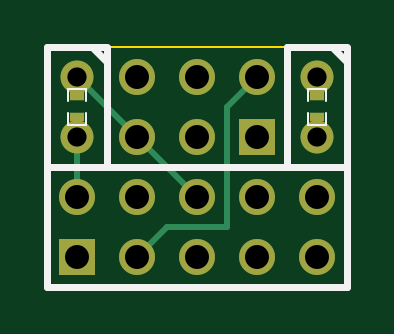
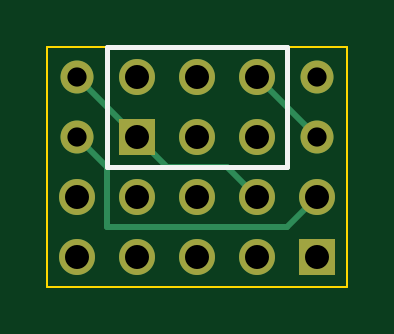
Circuit board: 10 layer files. Board 12.7 x 10.2 mm.
- bottom_copper: pdi-dongle-B_Cu.gbl (1093 bytes)
- bottom_mask: pdi-dongle-B_Mask.gbs (710 bytes)
- paste: pdi-dongle-B_Paste.gbp (251 bytes)
- bottom_silk: pdi-dongle-B_SilkS.gbo (419 bytes)
- outline: pdi-dongle-Edge_Cuts.gbr (424 bytes)
- top_copper: pdi-dongle-F_Cu.gtl (1233 bytes)
- top_mask: pdi-dongle-F_Mask.gts (814 bytes)
- paste: pdi-dongle-F_Paste.gtp (355 bytes)
- top_silk: pdi-dongle-F_SilkS.gto (1244 bytes)
- drill: pdi-dongle.drl (380 bytes)

=== bottom_copper: pdi-dongle-B_Cu.gbl ===
G04 (created by PCBNEW (2013-june-11)-stable) date Tue 27 May 2014 12:55:06 PM PDT*
%MOIN*%
G04 Gerber Fmt 3.4, Leading zero omitted, Abs format*
%FSLAX34Y34*%
G01*
G70*
G90*
G04 APERTURE LIST*
%ADD10C,0.00590551*%
%ADD11R,0.06X0.06*%
%ADD12C,0.06*%
%ADD13C,0.055*%
%ADD14C,0.01*%
G04 APERTURE END LIST*
G54D10*
G54D11*
X82000Y-63000D03*
G54D12*
X82000Y-62000D03*
X83000Y-63000D03*
X83000Y-62000D03*
X84000Y-63000D03*
X84000Y-62000D03*
X85000Y-63000D03*
X85000Y-62000D03*
X86000Y-63000D03*
X86000Y-62000D03*
G54D13*
X82000Y-60000D03*
X82000Y-61000D03*
G54D11*
X85000Y-61000D03*
G54D12*
X85000Y-60000D03*
X84000Y-61000D03*
X84000Y-60000D03*
X83000Y-61000D03*
X83000Y-60000D03*
G54D13*
X86000Y-60000D03*
X86000Y-61000D03*
G54D14*
X85000Y-61000D02*
X86000Y-60000D01*
X83000Y-62000D02*
X83500Y-61500D01*
X84500Y-61500D02*
X85000Y-61000D01*
X83500Y-61500D02*
X84500Y-61500D01*
X82000Y-61000D02*
X83000Y-60000D01*
X82000Y-62000D02*
X82500Y-62500D01*
X85500Y-61500D02*
X86000Y-61000D01*
X85500Y-62500D02*
X85500Y-61500D01*
X84000Y-62500D02*
X85500Y-62500D01*
X82500Y-62500D02*
X84000Y-62500D01*
M02*

=== bottom_mask: pdi-dongle-B_Mask.gbs ===
G04 (created by PCBNEW (2013-june-11)-stable) date Tue 27 May 2014 12:55:06 PM PDT*
%MOIN*%
G04 Gerber Fmt 3.4, Leading zero omitted, Abs format*
%FSLAX34Y34*%
G01*
G70*
G90*
G04 APERTURE LIST*
%ADD10C,0.00590551*%
%ADD11R,0.06X0.06*%
%ADD12C,0.06*%
%ADD13C,0.055*%
G04 APERTURE END LIST*
G54D10*
G54D11*
X82000Y-63000D03*
G54D12*
X82000Y-62000D03*
X83000Y-63000D03*
X83000Y-62000D03*
X84000Y-63000D03*
X84000Y-62000D03*
X85000Y-63000D03*
X85000Y-62000D03*
X86000Y-63000D03*
X86000Y-62000D03*
G54D13*
X82000Y-60000D03*
X82000Y-61000D03*
G54D11*
X85000Y-61000D03*
G54D12*
X85000Y-60000D03*
X84000Y-61000D03*
X84000Y-60000D03*
X83000Y-61000D03*
X83000Y-60000D03*
G54D13*
X86000Y-60000D03*
X86000Y-61000D03*
M02*

=== paste: pdi-dongle-B_Paste.gbp ===
G04 (created by PCBNEW (2013-june-11)-stable) date Tue 27 May 2014 12:55:06 PM PDT*
%MOIN*%
G04 Gerber Fmt 3.4, Leading zero omitted, Abs format*
%FSLAX34Y34*%
G01*
G70*
G90*
G04 APERTURE LIST*
%ADD10C,0.00590551*%
G04 APERTURE END LIST*
G54D10*
M02*

=== bottom_silk: pdi-dongle-B_SilkS.gbo ===
G04 (created by PCBNEW (2013-june-11)-stable) date Tue 27 May 2014 12:55:06 PM PDT*
%MOIN*%
G04 Gerber Fmt 3.4, Leading zero omitted, Abs format*
%FSLAX34Y34*%
G01*
G70*
G90*
G04 APERTURE LIST*
%ADD10C,0.00590551*%
%ADD11C,0.008*%
G04 APERTURE END LIST*
G54D10*
G54D11*
X82500Y-61500D02*
X85500Y-61500D01*
X85500Y-59500D02*
X82500Y-59500D01*
X82500Y-59500D02*
X82500Y-61500D01*
X85500Y-61500D02*
X85500Y-59500D01*
M02*

=== outline: pdi-dongle-Edge_Cuts.gbr ===
G04 (created by PCBNEW (2013-june-11)-stable) date Tue 27 May 2014 12:55:06 PM PDT*
%MOIN*%
G04 Gerber Fmt 3.4, Leading zero omitted, Abs format*
%FSLAX34Y34*%
G01*
G70*
G90*
G04 APERTURE LIST*
%ADD10C,0.00590551*%
%ADD11C,0.00393701*%
G04 APERTURE END LIST*
G54D10*
G54D11*
X81500Y-63500D02*
X81500Y-59500D01*
X86500Y-63500D02*
X81500Y-63500D01*
X86500Y-63500D02*
X86500Y-59500D01*
X81500Y-59500D02*
X86500Y-59500D01*
M02*

=== top_copper: pdi-dongle-F_Cu.gtl ===
G04 (created by PCBNEW (2013-june-11)-stable) date Tue 27 May 2014 12:55:06 PM PDT*
%MOIN*%
G04 Gerber Fmt 3.4, Leading zero omitted, Abs format*
%FSLAX34Y34*%
G01*
G70*
G90*
G04 APERTURE LIST*
%ADD10C,0.00590551*%
%ADD11R,0.06X0.06*%
%ADD12C,0.06*%
%ADD13C,0.055*%
%ADD14R,0.0236X0.0157*%
%ADD15C,0.01*%
G04 APERTURE END LIST*
G54D10*
G54D11*
X82000Y-63000D03*
G54D12*
X82000Y-62000D03*
X83000Y-63000D03*
X83000Y-62000D03*
X84000Y-63000D03*
X84000Y-62000D03*
X85000Y-63000D03*
X85000Y-62000D03*
X86000Y-63000D03*
X86000Y-62000D03*
G54D13*
X82000Y-60000D03*
X82000Y-61000D03*
G54D14*
X82000Y-60323D03*
X82000Y-60677D03*
X86000Y-60323D03*
X86000Y-60677D03*
G54D11*
X85000Y-61000D03*
G54D12*
X85000Y-60000D03*
X84000Y-61000D03*
X84000Y-60000D03*
X83000Y-61000D03*
X83000Y-60000D03*
G54D13*
X86000Y-60000D03*
X86000Y-61000D03*
G54D15*
X83000Y-61000D02*
X84000Y-62000D01*
X82000Y-60000D02*
X83000Y-61000D01*
X82000Y-60323D02*
X82000Y-60000D01*
X86000Y-60000D02*
X86000Y-60323D01*
X83000Y-63000D02*
X83500Y-62500D01*
X84500Y-60500D02*
X85000Y-60000D01*
X84500Y-62500D02*
X84500Y-60500D01*
X83500Y-62500D02*
X84500Y-62500D01*
X86000Y-61000D02*
X86000Y-60677D01*
X82000Y-61000D02*
X82000Y-60677D01*
X82000Y-62000D02*
X82000Y-61000D01*
M02*

=== top_mask: pdi-dongle-F_Mask.gts ===
G04 (created by PCBNEW (2013-june-11)-stable) date Tue 27 May 2014 12:55:06 PM PDT*
%MOIN*%
G04 Gerber Fmt 3.4, Leading zero omitted, Abs format*
%FSLAX34Y34*%
G01*
G70*
G90*
G04 APERTURE LIST*
%ADD10C,0.00590551*%
%ADD11R,0.06X0.06*%
%ADD12C,0.06*%
%ADD13C,0.055*%
%ADD14R,0.0236X0.0157*%
G04 APERTURE END LIST*
G54D10*
G54D11*
X82000Y-63000D03*
G54D12*
X82000Y-62000D03*
X83000Y-63000D03*
X83000Y-62000D03*
X84000Y-63000D03*
X84000Y-62000D03*
X85000Y-63000D03*
X85000Y-62000D03*
X86000Y-63000D03*
X86000Y-62000D03*
G54D13*
X82000Y-60000D03*
X82000Y-61000D03*
G54D14*
X82000Y-60323D03*
X82000Y-60677D03*
X86000Y-60323D03*
X86000Y-60677D03*
G54D11*
X85000Y-61000D03*
G54D12*
X85000Y-60000D03*
X84000Y-61000D03*
X84000Y-60000D03*
X83000Y-61000D03*
X83000Y-60000D03*
G54D13*
X86000Y-60000D03*
X86000Y-61000D03*
M02*

=== paste: pdi-dongle-F_Paste.gtp ===
G04 (created by PCBNEW (2013-june-11)-stable) date Tue 27 May 2014 12:55:06 PM PDT*
%MOIN*%
G04 Gerber Fmt 3.4, Leading zero omitted, Abs format*
%FSLAX34Y34*%
G01*
G70*
G90*
G04 APERTURE LIST*
%ADD10C,0.00590551*%
%ADD11R,0.0236X0.0157*%
G04 APERTURE END LIST*
G54D10*
G54D11*
X82000Y-60323D03*
X82000Y-60677D03*
X86000Y-60323D03*
X86000Y-60677D03*
M02*

=== top_silk: pdi-dongle-F_SilkS.gto ===
G04 (created by PCBNEW (2013-june-11)-stable) date Tue 27 May 2014 12:55:06 PM PDT*
%MOIN*%
G04 Gerber Fmt 3.4, Leading zero omitted, Abs format*
%FSLAX34Y34*%
G01*
G70*
G90*
G04 APERTURE LIST*
%ADD10C,0.00590551*%
%ADD11C,0.012*%
%ADD12C,0.0028*%
G04 APERTURE END LIST*
G54D10*
G54D11*
X81500Y-61500D02*
X86500Y-61500D01*
X86500Y-61500D02*
X86500Y-63500D01*
X86500Y-63500D02*
X81500Y-63500D01*
X81500Y-63500D02*
X81500Y-61500D01*
X82500Y-59520D02*
X82500Y-61500D01*
X82500Y-61500D02*
X81500Y-61500D01*
X81500Y-61500D02*
X81500Y-59500D01*
X81500Y-59500D02*
X82500Y-59500D01*
X82250Y-59500D02*
X82500Y-59750D01*
G54D12*
X82150Y-60400D02*
X82150Y-60200D01*
X82150Y-60200D02*
X81850Y-60200D01*
X81850Y-60200D02*
X81850Y-60400D01*
X82150Y-60600D02*
X82150Y-60800D01*
X82150Y-60800D02*
X81850Y-60800D01*
X81850Y-60800D02*
X81850Y-60600D01*
X86150Y-60400D02*
X86150Y-60200D01*
X86150Y-60200D02*
X85850Y-60200D01*
X85850Y-60200D02*
X85850Y-60400D01*
X86150Y-60600D02*
X86150Y-60800D01*
X86150Y-60800D02*
X85850Y-60800D01*
X85850Y-60800D02*
X85850Y-60600D01*
G54D11*
X86500Y-59520D02*
X86500Y-61500D01*
X86500Y-61500D02*
X85500Y-61500D01*
X85500Y-61500D02*
X85500Y-59500D01*
X85500Y-59500D02*
X86500Y-59500D01*
X86250Y-59500D02*
X86500Y-59750D01*
M02*

=== drill: pdi-dongle.drl ===
M48
;DRILL file {Pcbnew (2013-june-11)-stable} date Tue 27 May 2014 12:53:48 PM PDT
;FORMAT={-:-/ absolute / inch / decimal}
FMAT,2
INCH,TZ
T1C0.032
T2C0.040
%
G90
G05
M72
T1
X8.2Y-6.
X8.2Y-6.1
X8.6Y-6.
X8.6Y-6.1
T2
X8.2Y-6.2
X8.2Y-6.3
X8.3Y-6.
X8.3Y-6.1
X8.3Y-6.2
X8.3Y-6.3
X8.4Y-6.
X8.4Y-6.1
X8.4Y-6.2
X8.4Y-6.3
X8.5Y-6.
X8.5Y-6.1
X8.5Y-6.2
X8.5Y-6.3
X8.6Y-6.2
X8.6Y-6.3
T0
M30

